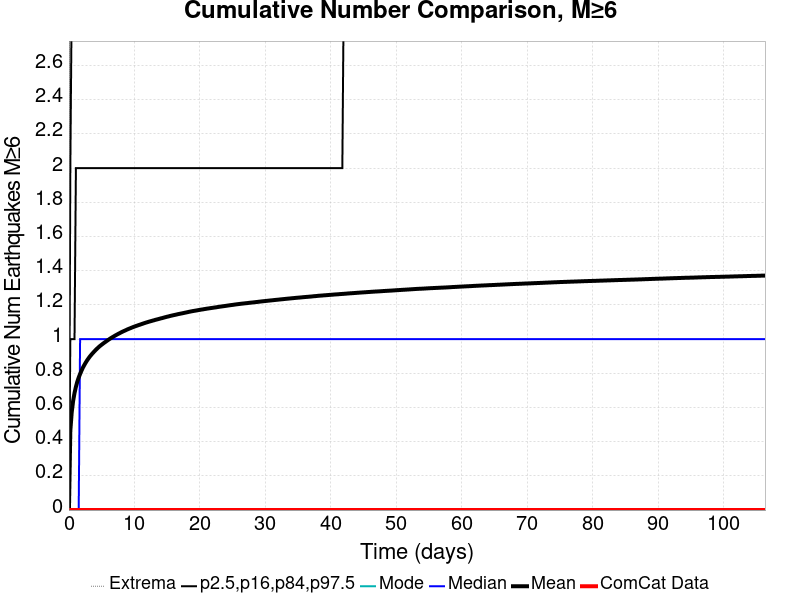

Values plotted in this chart, from the file beside it:
Time (days), ComCat Data, Simulation Mean, Simulation Median, Simulation Mode, Simulation Minimum, Simulation Maximum, 2.5 %-ile, 16 %-ile, 84 %-ile, 97.5 %-ile
0.0, 0.0, 0.0, 0.0, 0.0, 0.0, 0.0, 0.0, 0.0, 0.0, 0.0
0.2131, 0.0, 0.4638, 0.0, 0.0, 0.0, 8.0, 0.0, 0.0, 1.0, 2.0
0.4261, 0.0, 0.5726, 0.0, 0.0, 0.0, 9.0, 0.0, 0.0, 1.0, 3.0
0.6392, 0.0, 0.6382, 0.0, 0.0, 0.0, 10.0, 0.0, 0.0, 1.0, 3.0
0.8523, 0.0, 0.6843, 0.0, 0.0, 0.0, 10.0, 0.0, 0.0, 1.0, 3.0
1.065, 0.0, 0.7208, 0.0, 0.0, 0.0, 10.0, 0.0, 0.0, 2.0, 3.0
1.278, 0.0, 0.7509, 0.0, 0.0, 0.0, 10.0, 0.0, 0.0, 2.0, 3.0
1.492, 0.0, 0.7751, 0.0, 0.0, 0.0, 11.0, 0.0, 0.0, 2.0, 3.0
1.705, 0.0, 0.796, 1.0, 0.0, 0.0, 12.0, 0.0, 0.0, 2.0, 3.0
1.918, 0.0, 0.8152, 1.0, 0.0, 0.0, 12.0, 0.0, 0.0, 2.0, 3.0
2.131, 0.0, 0.833, 1.0, 0.0, 0.0, 12.0, 0.0, 0.0, 2.0, 4.0
2.344, 0.0, 0.848, 1.0, 0.0, 0.0, 13.0, 0.0, 0.0, 2.0, 4.0
2.557, 0.0, 0.8622, 1.0, 0.0, 0.0, 13.0, 0.0, 0.0, 2.0, 4.0
2.77, 0.0, 0.8751, 1.0, 0.0, 0.0, 13.0, 0.0, 0.0, 2.0, 4.0
2.983, 0.0, 0.887, 1.0, 0.0, 0.0, 13.0, 0.0, 0.0, 2.0, 4.0
3.196, 0.0, 0.898, 1.0, 0.0, 0.0, 13.0, 0.0, 0.0, 2.0, 4.0
3.409, 0.0, 0.9079, 1.0, 0.0, 0.0, 14.0, 0.0, 0.0, 2.0, 4.0
3.622, 0.0, 0.9173, 1.0, 0.0, 0.0, 14.0, 0.0, 0.0, 2.0, 4.0
3.835, 0.0, 0.9261, 1.0, 0.0, 0.0, 14.0, 0.0, 0.0, 2.0, 4.0
4.048, 0.0, 0.9348, 1.0, 0.0, 0.0, 14.0, 0.0, 0.0, 2.0, 4.0
4.261, 0.0, 0.9429, 1.0, 0.0, 0.0, 14.0, 0.0, 0.0, 2.0, 4.0
4.475, 0.0, 0.9506, 1.0, 0.0, 0.0, 14.0, 0.0, 0.0, 2.0, 4.0
4.688, 0.0, 0.9578, 1.0, 0.0, 0.0, 14.0, 0.0, 0.0, 2.0, 4.0
4.901, 0.0, 0.9643, 1.0, 0.0, 0.0, 14.0, 0.0, 0.0, 2.0, 4.0
5.114, 0.0, 0.9706, 1.0, 0.0, 0.0, 14.0, 0.0, 0.0, 2.0, 4.0
5.327, 0.0, 0.9769, 1.0, 0.0, 0.0, 14.0, 0.0, 0.0, 2.0, 4.0
5.54, 0.0, 0.9826, 1.0, 0.0, 0.0, 14.0, 0.0, 0.0, 2.0, 4.0
5.753, 0.0, 0.9885, 1.0, 0.0, 0.0, 14.0, 0.0, 0.0, 2.0, 4.0
5.966, 0.0, 0.9942, 1.0, 0.0, 0.0, 14.0, 0.0, 0.0, 2.0, 4.0
6.179, 0.0, 0.9998, 1.0, 0.0, 0.0, 14.0, 0.0, 0.0, 2.0, 4.0
6.392, 0.0, 1.005, 1.0, 0.0, 0.0, 14.0, 0.0, 0.0, 2.0, 4.0
6.605, 0.0, 1.01, 1.0, 0.0, 0.0, 14.0, 0.0, 0.0, 2.0, 4.0
6.818, 0.0, 1.015, 1.0, 0.0, 0.0, 14.0, 0.0, 0.0, 2.0, 4.0
7.031, 0.0, 1.02, 1.0, 0.0, 0.0, 14.0, 0.0, 0.0, 2.0, 4.0
7.244, 0.0, 1.024, 1.0, 0.0, 0.0, 14.0, 0.0, 0.0, 2.0, 4.0
7.458, 0.0, 1.029, 1.0, 0.0, 0.0, 14.0, 0.0, 0.0, 2.0, 4.0
7.671, 0.0, 1.033, 1.0, 0.0, 0.0, 14.0, 0.0, 0.0, 2.0, 4.0
7.884, 0.0, 1.038, 1.0, 0.0, 0.0, 14.0, 0.0, 0.0, 2.0, 4.0
8.097, 0.0, 1.042, 1.0, 0.0, 0.0, 14.0, 0.0, 0.0, 2.0, 4.0
8.31, 0.0, 1.046, 1.0, 0.0, 0.0, 14.0, 0.0, 0.0, 2.0, 4.0
8.523, 0.0, 1.049, 1.0, 0.0, 0.0, 14.0, 0.0, 0.0, 2.0, 4.0
8.736, 0.0, 1.053, 1.0, 0.0, 0.0, 14.0, 0.0, 0.0, 2.0, 4.0
8.949, 0.0, 1.057, 1.0, 0.0, 0.0, 14.0, 0.0, 0.0, 2.0, 4.0
9.162, 0.0, 1.06, 1.0, 0.0, 0.0, 14.0, 0.0, 0.0, 2.0, 4.0
9.375, 0.0, 1.064, 1.0, 0.0, 0.0, 14.0, 0.0, 0.0, 2.0, 4.0
9.588, 0.0, 1.067, 1.0, 0.0, 0.0, 14.0, 0.0, 0.0, 2.0, 4.0
9.801, 0.0, 1.07, 1.0, 0.0, 0.0, 14.0, 0.0, 0.0, 2.0, 4.0
10.01, 0.0, 1.073, 1.0, 0.0, 0.0, 14.0, 0.0, 0.0, 2.0, 4.0
10.23, 0.0, 1.076, 1.0, 0.0, 0.0, 14.0, 0.0, 0.0, 2.0, 4.0
10.44, 0.0, 1.079, 1.0, 0.0, 0.0, 14.0, 0.0, 0.0, 2.0, 4.0
10.65, 0.0, 1.082, 1.0, 0.0, 0.0, 14.0, 0.0, 0.0, 2.0, 4.0
10.87, 0.0, 1.085, 1.0, 0.0, 0.0, 14.0, 0.0, 0.0, 2.0, 4.0
11.08, 0.0, 1.088, 1.0, 0.0, 0.0, 14.0, 0.0, 0.0, 2.0, 4.0
11.29, 0.0, 1.09, 1.0, 0.0, 0.0, 14.0, 0.0, 0.0, 2.0, 4.0
11.51, 0.0, 1.093, 1.0, 0.0, 0.0, 14.0, 0.0, 0.0, 2.0, 4.0
11.72, 0.0, 1.096, 1.0, 0.0, 0.0, 14.0, 0.0, 0.0, 2.0, 4.0
11.93, 0.0, 1.098, 1.0, 0.0, 0.0, 14.0, 0.0, 0.0, 2.0, 4.0
12.15, 0.0, 1.101, 1.0, 0.0, 0.0, 14.0, 0.0, 0.0, 2.0, 4.0
12.36, 0.0, 1.103, 1.0, 0.0, 0.0, 14.0, 0.0, 0.0, 2.0, 4.0
12.57, 0.0, 1.106, 1.0, 0.0, 0.0, 14.0, 0.0, 0.0, 2.0, 4.0
... 440 more rows
